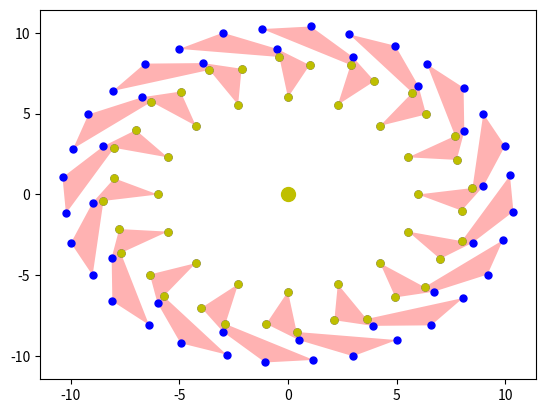

This figure's Python source:
import numpy as np
import matplotlib.pyplot as plt
import pandas as pd
import copy
import time


class VPs:
    def __init__(self, light, *polygons, err=1e-5):
        # 排除共线情况
        self.err = err
        self.light = light + self.err * np.array([
            np.cos(r := self.err * np.random.randint(1/self.err)),
            np.sin(r)
        ])
        self.polygons = list(polygons)
        self.front_arcs = []
        self.Lighting_arcs = []
        self.Lighting_points = []
        for i, ele in enumerate(self.polygons):  # 保证都为顺时针
            if self.get_pol_area([0, 0], ele) < 0:
                self.polygons[i] = self.polygons[i][::-1]
            # 处理曲线情况（面积是0）
            pass

        self.set_arcs()
        self.set_angle()
        self.split_arcs()
        self.front_arcs = sorted(self.front_arcs, key=lambda t: t[0][2])
        self.solve()
        self.front_arcs = []
        self.Lighting_points = self.extract_list(self.Lighting_arcs)
        Lighting_points = []
        for ele in self.Lighting_points:
            if ele[3]:
                Lighting_points.append(ele)
        self.Lighting_points = Lighting_points

    def get_pol_area(self, center, polygon):
        return sum([self.to_left(center, q, b) for q, b in zip(polygon, polygon[-1:] + polygon[:-1])]) / 2

    def is_equ(self, p, q):
        return np.dot(t := p-q, t) < self.err**2

    @staticmethod
    def to_left(p, q, b):
        return np.linalg.det(np.array([
            [p[0], p[1], 1],
            [q[0], q[1], 1],
            [b[0], b[1], 1],
        ]))

    @staticmethod
    def bi_search(point, arc):
        low, high = 0, len(arc) - 1
        mid = (low + high) // 2
        while low != mid:
            if point[2] >= arc[mid][2]:
                low = mid
            else:
                high = mid
            mid = (low + high) // 2

        return low

    @staticmethod
    def extract_list(lst):
        def extract_(lst_):
            ans = []
            for ele in lst_:
                if ele.__class__ == list:
                    ans = [*ans, *extract_(ele)]
                else:
                    ans.append(ele)
            return ans
        return np.array(extract_(lst)).reshape((-1, 4))

    @staticmethod
    def rotate(vec, theta):
        return np.matmul(
            np.array([
                [+np.cos(theta), -np.sin(theta)],
                [+np.sin(theta), +np.cos(theta)],
            ]),
            np.expand_dims(vec, axis=1),
        ).squeeze(axis=1)  # .tolist()

    @staticmethod
    def shift(vec, di, dis):
        pass

    @staticmethod
    def show_pols(pols):
        fig = plt.figure()
        ax = fig.add_subplot(111)
        ax.xaxis.set_major_locator(plt.MultipleLocator(1))
        ax.yaxis.set_major_locator(plt.MultipleLocator(1))
        for ele in pols:
            x, y = list(zip(*ele))
            ax.plot(x, y, 'o', color='b', markersize=5)
            ax.fill(x, y, 'r', alpha=0.3)
        plt.show()

    @staticmethod
    def norm_2(a):  # 模的平方
        return np.dot(a, a)

    @staticmethod
    def get_intersection_point(point, vec_s, vec_e):
        """
        L1: (0, 0), (point[0], point[1]) -> (x1, y1), (x2, y2)
        L2: vec_s, vec_e -> (x3, y3), (x4, y4)
        a = \begin{vmatrix} x_1 & 1 \\ x_2 & 1 \end{vmatrix}
        b = \begin{vmatrix} x_3 & 1 \\ x_4 & 1 \end{vmatrix}
        c = \begin{vmatrix} y_1 & 1 \\ y_2 & 1 \end{vmatrix}
        d = \begin{vmatrix} y_3 & 1 \\ y_4 & 1 \end{vmatrix}
        e = \begin{vmatrix} x_1 & y_1 \\ x_2 & y_2 \end{vmatrix}
        f = \begin{vmatrix} x_3 & y_3 \\ x_4 & y_4 \end{vmatrix}
        (P_x, P_y) = (\frac
        {\begin{vmatrix} e & a \\ f & b \end{vmatrix}}
        {\begin{vmatrix} a & c \\ b & d \end{vmatrix}}, \frac
        {\begin{vmatrix} e & c \\ f & d \end{vmatrix}}
        {\begin{vmatrix} a & c \\ b & d \end{vmatrix}})
        """
        x1, y1 = 0, 0
        x2, y2 = point[:2]
        x3, y3 = vec_s[:2]
        x4, y4 = vec_e[:2]
        a = np.linalg.det(np.array([[x1, 1], [x2, 1]]))
        b = np.linalg.det(np.array([[x3, 1], [x4, 1]]))
        c = np.linalg.det(np.array([[y1, 1], [y2, 1]]))
        d = np.linalg.det(np.array([[y3, 1], [y4, 1]]))
        e = np.linalg.det(np.array([[x1, y1], [x2, y2]]))
        f = np.linalg.det(np.array([[x3, y3], [x4, y4]]))
        q = np.linalg.det(np.array([[a, c], [b, d]]))
        P_x = np.linalg.det(np.array([[e, a], [f, b]]))/q
        P_y = np.linalg.det(np.array([[e, c], [f, d]]))/q
        return np.array([P_x, P_y])

    def is_intersect(self, point, vec_s, vec_e):
        return np.linalg.det(np.array([point, vec_s])) * \
               np.linalg.det(np.array([point, vec_e])) <= 0 \
               and self.to_left(vec_s, vec_e, point) < 0

    def set_arcs(self):  # 终于。。。应该没bug了。。。
        def get_front_arcs(polygon):
            edge_sign = [
                np.sign(self.to_left(self.light, q, b))
                for q, b in zip(polygon, polygon[1:] + polygon[:1])
            ]
            # print(edge_sign)

            # 第一步，找第一个极小值点，然后循环右移多边形（（（
            min_p = 0  # 极小值点
            while True:
                if edge_sign[- (min_p + 1) % len(edge_sign)] <= 0 <= \
                        edge_sign[-min_p % len(edge_sign)]:  # 找到弧头
                    break
                min_p += 1

            polygon = polygon[min_p:] + polygon[:min_p]
            edge_sign = edge_sign[min_p:] + edge_sign[:min_p]
            # print(edge_sign)

            arcs = []
            j = 0
            arc = []  # 添加起点
            while j < len(edge_sign):
                if edge_sign[j] >= 0:  # 找到弧尾
                    arc.append(polygon[j])
                elif arc:
                    arc.append(polygon[j])
                    arcs.append(arc)
                    arc = []
                    # 设不存在 edge_sign[j] == edge_sign[j+1] == 0 的多边形，即连续的三点共线
                    while j + 1 < len(edge_sign):  # 找新弧头
                        if edge_sign[j] >= 0:
                            j -= 1
                            break
                        j += 1
                j += 1

            if arc and j == len(edge_sign):
                arc.append(polygon[0])
                arcs.append(arc)
            return arcs

        for ele in self.polygons:
            for arc in get_front_arcs(copy.deepcopy(ele)):  # 靠
                self.front_arcs.append(arc)
        # 。。。。。。。。。头疼，休息一下！！！
        return self

    def set_angle(self):
        for arc in self.front_arcs:
            for i, point in enumerate(arc):
                try:
                    arc[i].append(np.arctan2(point[1] - self.light[1], point[0] - self.light[0]))
                except AttributeError:
                    arc[i] = np.concatenate((
                        arc[i],
                        [np.arctan2(point[1] - self.light[1], point[0] - self.light[0])]), axis=0)

        # 处理多圈情况）
        '''
        for arc in self.front_arcs:
            for i, point in enumerate(arc):
                pass
        '''
        return self

    def split_arcs(self):
        # 点含义：[x, y, theta, 是否是输入的点]
        front_arcs, self.front_arcs = self.front_arcs, []
        for arc in front_arcs:
            sub_arc = []
            for i in range(len(arc)-1):
                try:
                    arc[i].append(True)
                except AttributeError:
                    arc[i] = np.append(arc[i], [True], axis=0)
                sub_arc.append(arc[i])
                s, e = arc[i], arc[i+1]
                if e[2] < 0 < s[2]:
                    div = np.array([s[0]-(e[0]-s[0])*s[1]/(e[1]-s[1]), self.light[1], np.pi, False])
                    sub_arc.append(div)
                    self.front_arcs.append(sub_arc)
                    div = copy.deepcopy(div)
                    div[2] = -div[2]
                    sub_arc = [div]
            try:
                arc[-1].append(True)
            except AttributeError:
                arc[-1] = np.append(arc[-1], [True], axis=0)
            sub_arc.append(arc[-1])
            self.front_arcs.append(sub_arc)
        pass

    def show(self):
        fig = plt.figure()
        ax = fig.add_subplot(111)
        # ax.xaxis.set_major_locator(plt.MultipleLocator(1))
        # ax.yaxis.set_major_locator(plt.MultipleLocator(1))
        ax.plot(*self.light, 'o', color='y', markersize=10)
        for ele in self.polygons:
            x, y = list(zip(*ele))
            ax.plot(x, y, 'o', color='b', markersize=5)
            ax.fill(x, y, 'r', alpha=0.3)
        for arc in self.front_arcs:
            x, y, angle, is_input = list(zip(*arc))
            ax.plot(x, y, '-', color='y', linewidth=5, alpha=0.5)
        for point in self.Lighting_points:
            ax.plot(point[0], point[1], 'o', color='y', markersize=5.2, alpha=1)

        plt.show()
        return self

    def merge_arc(self, a, b):  # 重写！！！
        # 弧不遮挡
        if a[-1][2] <= b[0][2] + self.err:
            return np.concatenate((a, b), axis=0)
            # return np.append(a, b, axis=0)

        # elif a[-1][2] > b[0][2]:
        # 弧遮挡
        if a[-1][2] < b[-1][2]:  # a的尾巴没超过b的尾巴
            b_ind = self.bi_search(a[-1], b)
            tl = self.to_left(b[b_ind], b[b_ind+1], a[-1])
            if tl < 0:  # b遮挡住a的尾巴
                a_ind = self.bi_search(b[0], a)
                jc_p = np.append(
                    self.get_intersection_point(b[0], a[a_ind], a[a_ind+1]),
                    [b[0][2], False],
                    axis=0
                )
                if b[-1][2] > a[-1][2]:
                    return np.concatenate((a[:a_ind+1], [jc_p], b), axis=0)
                    # return np.append(a[:a_ind+1], [jc_p, *b], axis=0)
            else:  # a遮挡住b的头
                jc_p = np.append(
                    self.get_intersection_point(a[-1], b[b_ind], b[b_ind + 1]),
                    [a[-1][2], False],
                    axis=0
                )
                return np.concatenate((a, [jc_p], b[b_ind + 1:]), axis=0)
                # return np.append(a, [jc_p, *b[b_ind + 1:]], axis=0)
        else:  # a[-1][2] >= b[-1][2]  a的尾巴超过b的尾巴
            a_ind = self.bi_search(b[0], a)
            tl = self.to_left(a[a_ind], a[a_ind + 1], b[0])
            if tl < 0:  # a遮挡住b的全部
                return a
            # else:  # b遮挡住了a的身体
            jc_p = np.append(
                self.get_intersection_point(b[0], a[a_ind], a[a_ind + 1]),
                [b[0][2], False],
                axis=0
            )
            a_ind2 = self.bi_search(b[-1], a)
            jc_p2 = np.append(
                self.get_intersection_point(b[0], a[a_ind2], a[a_ind2 + 1]),
                [b[0][2], False],
                axis=0
            )
            return np.concatenate((a[:a_ind+1], [jc_p], b, [jc_p2], a[a_ind2 + 1:]), axis=0)
            # return np.append(a[:a_ind+1], [jc_p, *b, jc_p2, *a[a_ind2 + 1:]], axis=0)
        pass

    def solve(self):
        front_arcs = copy.deepcopy(self.front_arcs)

        while front_arcs:
            if len(front_arcs) == 1:
                self.Lighting_arcs = front_arcs[0]
                return

            front_arcs__ = []
            for i in range(len(front_arcs)//2):
                front_arcs__.append(self.merge_arc(front_arcs[2*i], front_arcs[2*i+1]))
            if len(front_arcs) % 2 == 1:
                front_arcs__.append(front_arcs[-1])
            # del front_arcs
            front_arcs = front_arcs__

        # self.front_arcs = []
        return self


if __name__ == '__main__':
    cnt = 16
    pols = [[
        VPs.rotate(ele, 2 * np.pi * i / cnt) for ele in list(map(
            lambda t: [t[0], t[1]+5], [
                [0, 1], [1, 3], [-0.5, 4],
                [-3, 5], [-5, 4], [-0.4, 3.5]
            ]))] for i in range(cnt)
    ]
    start = time.perf_counter()
    v = VPs([0, 0], *pols)
    end = time.perf_counter()
    print(end-start)
    # print(np.array(list(map(np.array, v.front_arcs)), dtype=list))
    # print(v.front_arcs)
    # print(np.array(v.Lighting_points))
    v.show()
    '''
    print(
        VPs.rotate2(
            [1, 1],
            np.pi/4
        )
    )
    pols = [
        list(map(
            lambda t: [t[0], t[1]+2],
            [[0.25, 0.25], [0, 1], [1, 1.5], [3, 1], [2, 2], [7, 1], [1, 0]]
        )),
        [[2, 0], [4, 0], [4, -1.1], [3, -1.1]],
        [[5, -2], [5, 0], [6, 0]],
        [[np.cos(2*np.pi*i/10)-1, np.sin(2*np.pi*i/10)-1] for i in range(10)],
        [[-2, 0], [-1, 1], [0, 2], [-2, 2]],
    ]
    v = VPs([1, 1], *pols)
    print(v.front_arcs)
    print(v.Lighting_points)
    v.show()
    # 休息一下！！！
    # v.solve()
    # print(np.arctan2(-1:y, 0:x))
    '''
    pass
